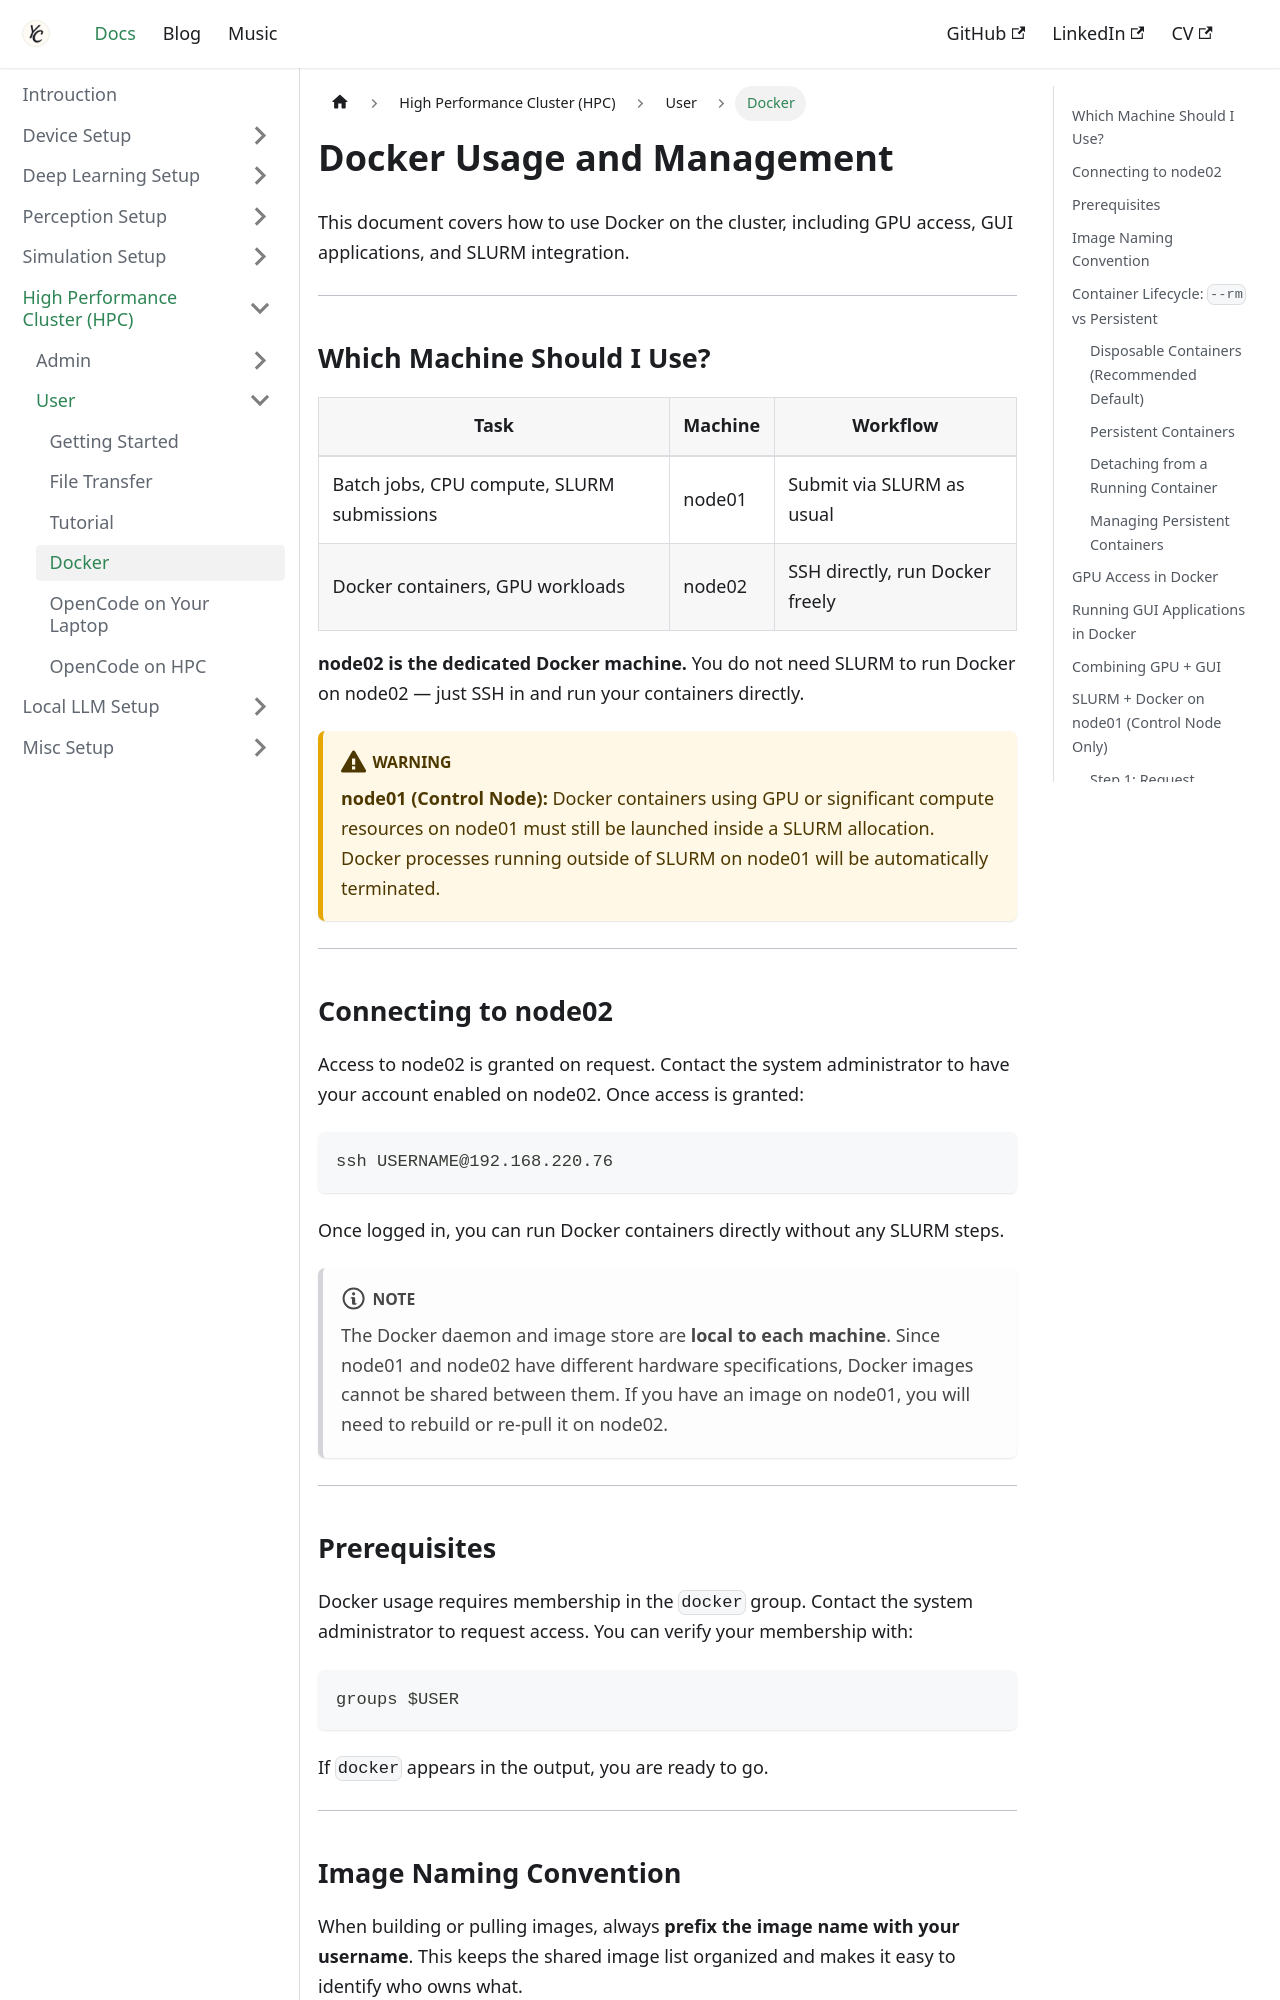

repository: Chris7462/chris7462.github.io · page: docs/hpc/user/docker.html · generator: docusaurus

---
title: Docker Usage
sidebar_label: Docker
sidebar_position: 4
---

# Docker Usage and Management

This document covers how to use Docker on the cluster, including GPU access, GUI applications, and SLURM integration.

---

## Which Machine Should I Use?

| Task | Machine | Workflow |
|------|---------|----------|
| Batch jobs, CPU compute, SLURM submissions | node01 | Submit via SLURM as usual |
| Docker containers, GPU workloads | node02 | SSH directly, run Docker freely |

**node02 is the dedicated Docker machine.** You do not need SLURM to run Docker on node02 — just SSH in and run your containers directly.

:::warning
**node01 (Control Node):** Docker containers using GPU or significant compute resources on node01 must still be launched inside a SLURM allocation. Docker processes running outside of SLURM on node01 will be automatically terminated.
:::

---

## Connecting to node02

Access to node02 is granted on request. Contact the system administrator to have your account enabled on node02. Once access is granted:

```bash
ssh USERNAME@192.168.220.76
```

Once logged in, you can run Docker containers directly without any SLURM steps.

:::note
The Docker daemon and image store are **local to each machine**. Since node01 and node02 have different hardware specifications, Docker images cannot be shared between them. If you have an image on node01, you will need to rebuild or re-pull it on node02.
:::

---

## Prerequisites

Docker usage requires membership in the `docker` group. Contact the system administrator to request access. You can verify your membership with:

```bash
groups $USER
```

If `docker` appears in the output, you are ready to go.

---
